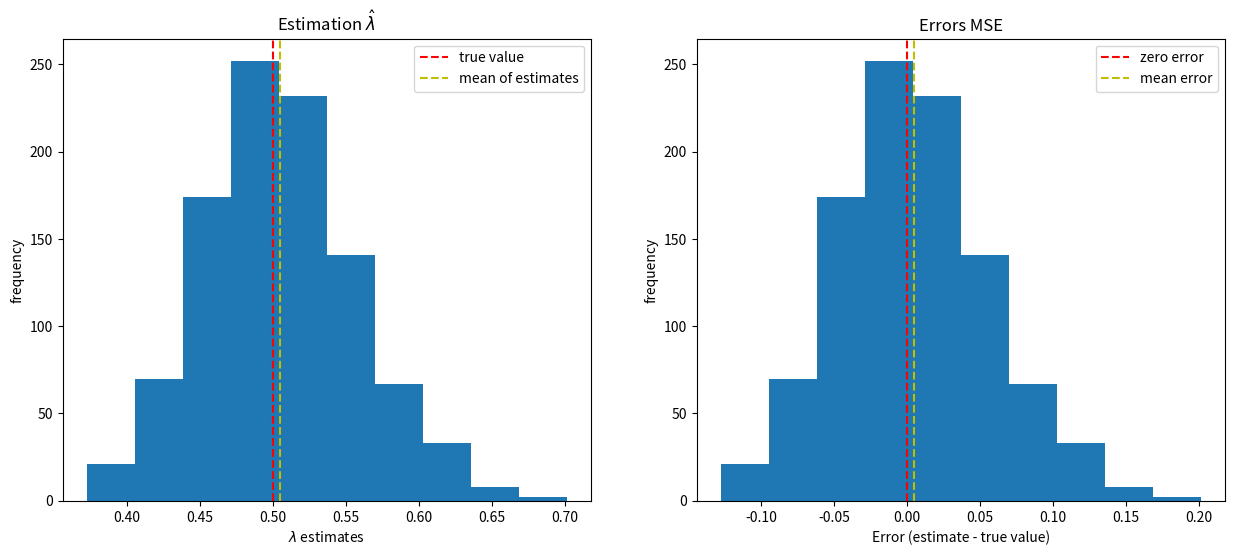
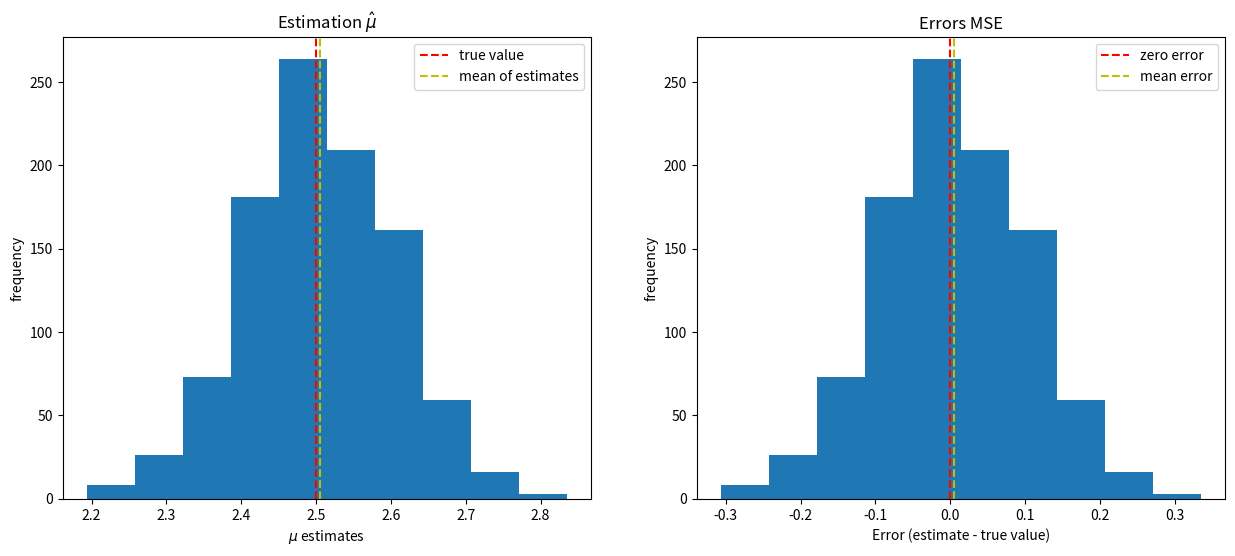

Recreate these plots in Python, in order.
import numpy as np
import matplotlib.pyplot as plt


lambda_true = 0.5
sample_size = 100
samples = 1000

estimates = []
errors = []

# simulate samples
for i in range(samples):
    sample = np.random.exponential(scale=1/lambda_true, size=sample_size)

    mle = sample_size / sample.sum()
    estimates.append(mle)
    error = mle - lambda_true
    errors.append(error)

estimates = np.array(estimates)
mean_estimates = estimates.mean()
errors = np.array(errors)
mse = np.mean(errors ** 2)

print(f"MSE = {mse:.4f}")

# plot estimates
plt.figure(figsize=(15, 6))
plt.subplot(1, 2, 1)
plt.hist(estimates)
plt.title("Estimation $\hat{\lambda}$")
plt.ylabel("frequency")
plt.xlabel("$\lambda$ estimates")

plt.axvline(x=lambda_true, color="r", linestyle="--")
plt.axvline(x=mean_estimates, color="y", linestyle="--")
plt.legend(["true value", "mean of estimates"])

plt.subplot(1, 2, 2)
plt.hist(errors)
plt.title("Errors MSE")
plt.ylabel("frequency")
plt.xlabel("Error (estimate - true value)")

plt.axvline(x=0, color="r", linestyle="--")
plt.axvline(x=np.mean(errors), color="y", linestyle="--")
plt.legend(["zero error", "mean error"])

plt.show()

mu_true = 2.5
sample_size = 100
samples = 1000

estimates = []
errors = []

# simulate samples
for i in range(samples):
    sample = np.random.normal(loc=mu_true, scale=1.0, size=sample_size)

    mle = sample.sum() / sample_size
    estimates.append(mle)
    error = mle - mu_true
    errors.append(error)

estimates = np.array(estimates)
mean_estimates = estimates.mean()
errors = np.array(errors)
mse = np.mean(errors ** 2)

print(f"MSE = {mse:.4f}")

# plot estimates
plt.figure(figsize=(15, 6))
plt.subplot(1, 2, 1)
plt.hist(estimates)
plt.title("Estimation $\hat{\mu}$")
plt.ylabel("frequency")
plt.xlabel("$\mu$ estimates")

plt.axvline(x=mu_true, color="r", linestyle="--")
plt.axvline(x=mean_estimates, color="y", linestyle="--")
plt.legend(["true value", "mean of estimates"])

plt.subplot(1, 2, 2)
plt.hist(errors)
plt.title("Errors MSE")
plt.ylabel("frequency")
plt.xlabel("Error (estimate - true value)")

plt.axvline(x=0, color="r", linestyle="--")
plt.axvline(x=np.mean(errors), color="y", linestyle="--")
plt.legend(["zero error", "mean error"])

plt.show()
